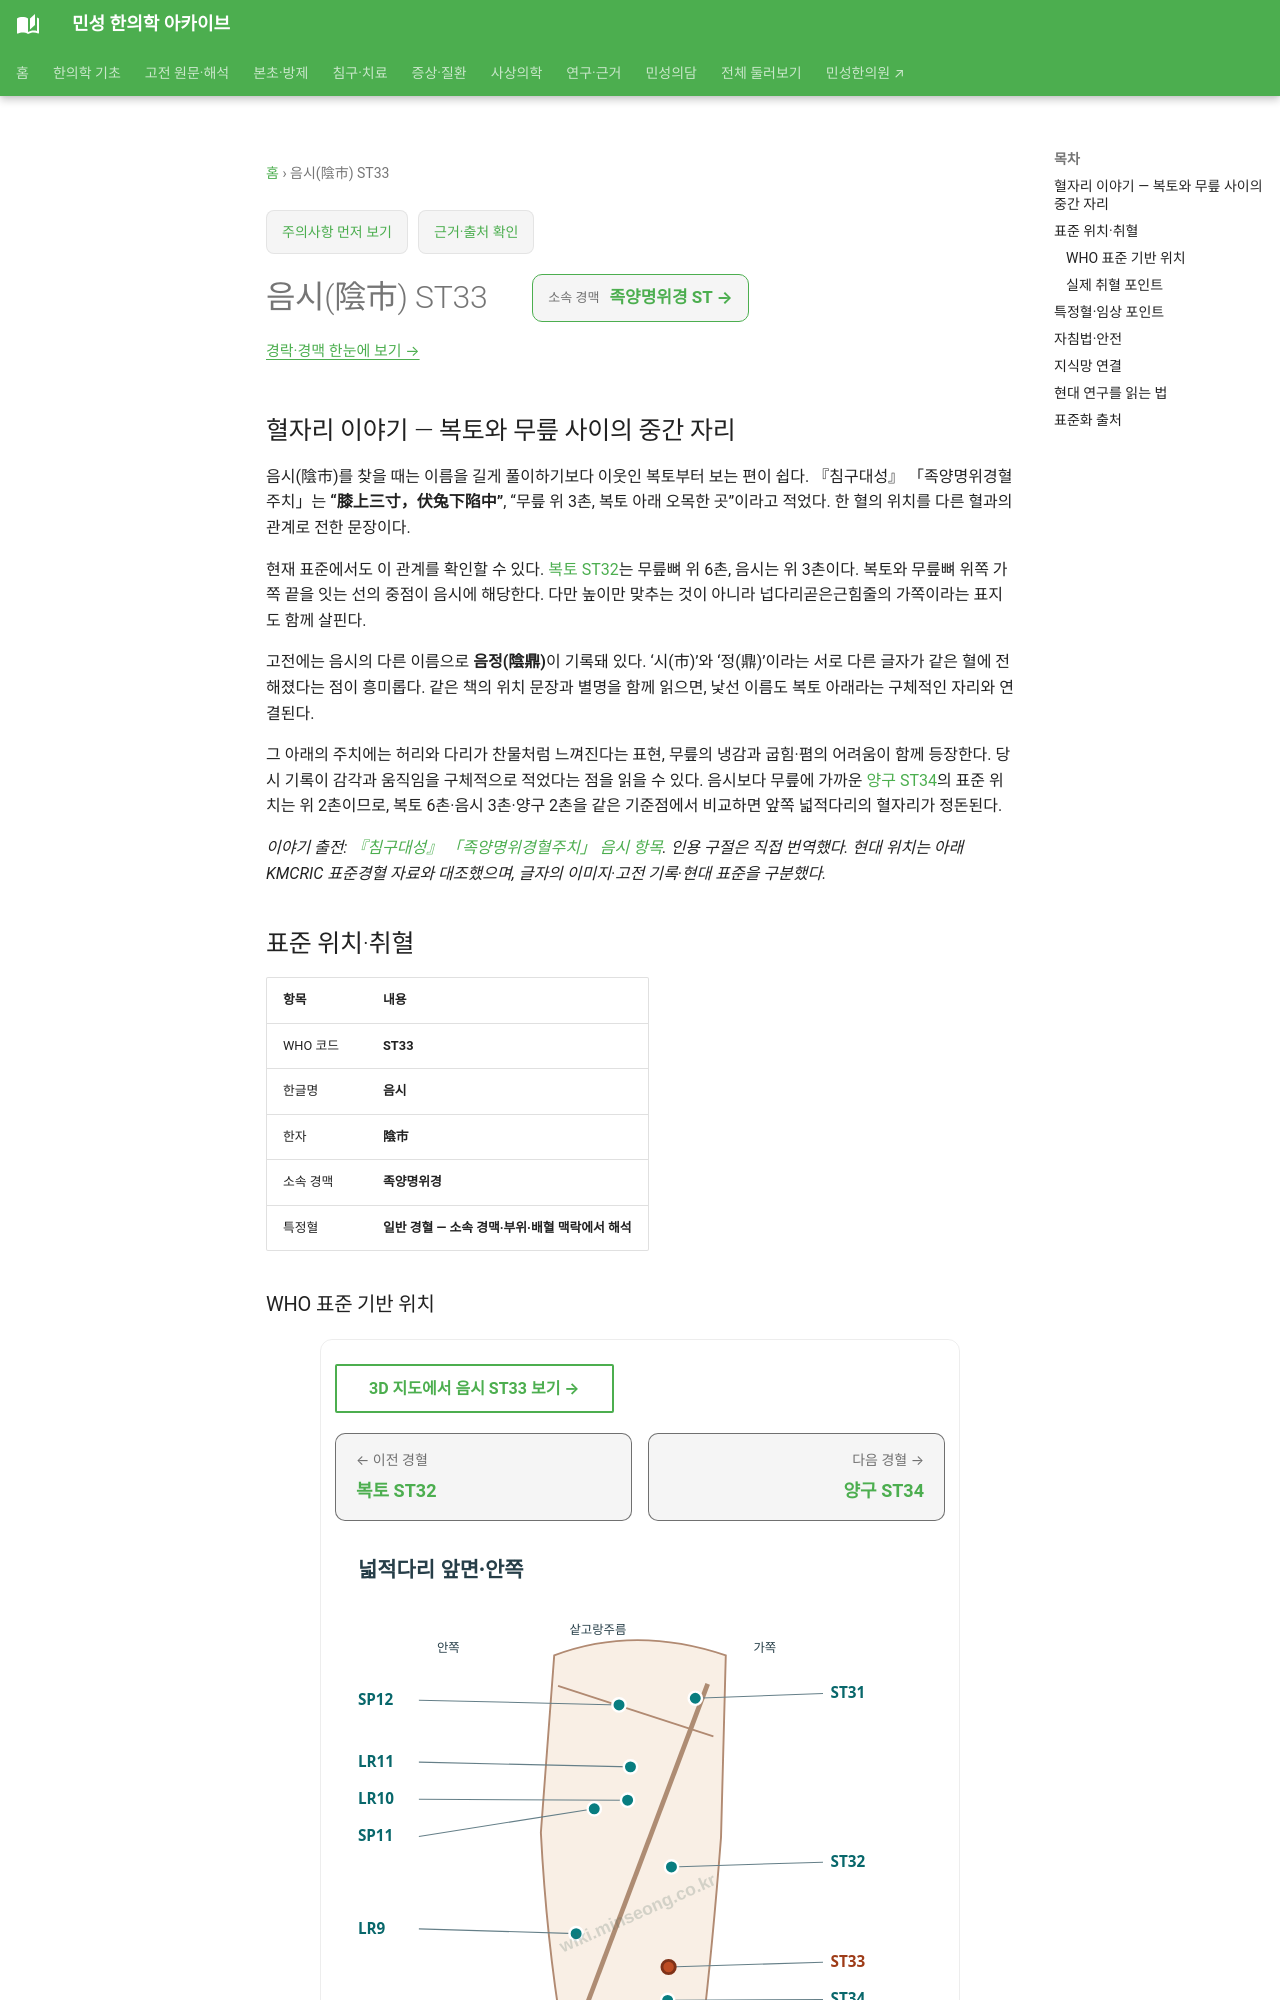

repository: joowon1111/minseong-korean-medicine-wiki · page: acupuncture/points/st33/index.html · generator: mkdocs

---
title: 음시(陰市) ST33
description: 음시 ST33 표준 위치·취혈·임상 지식망
status: 검토완료
last_reviewed: 2026-08-22
---
# 음시(陰市) ST33

## 혈자리 이야기 — 복토와 무릎 사이의 중간 자리 {#point-story}

음시(陰市)를 찾을 때는 이름을 길게 풀이하기보다 이웃인 복토부터 보는 편이 쉽다. 『침구대성』 「족양명위경혈주치」는 **“膝上三寸，伏兔下陷中”**, “무릎 위 3촌, 복토 아래 오목한 곳”이라고 적었다. 한 혈의 위치를 다른 혈과의 관계로 전한 문장이다.

현재 표준에서도 이 관계를 확인할 수 있다. [복토 ST32](st32.md)는 무릎뼈 위 6촌, 음시는 위 3촌이다. 복토와 무릎뼈 위쪽 가쪽 끝을 잇는 선의 중점이 음시에 해당한다. 다만 높이만 맞추는 것이 아니라 넙다리곧은근힘줄의 가쪽이라는 표지도 함께 살핀다.

고전에는 음시의 다른 이름으로 **음정(陰鼎)**이 기록돼 있다. ‘시(市)’와 ‘정(鼎)’이라는 서로 다른 글자가 같은 혈에 전해졌다는 점이 흥미롭다. 같은 책의 위치 문장과 별명을 함께 읽으면, 낯선 이름도 복토 아래라는 구체적인 자리와 연결된다.

그 아래의 주치에는 허리와 다리가 찬물처럼 느껴진다는 표현, 무릎의 냉감과 굽힘·폄의 어려움이 함께 등장한다. 당시 기록이 감각과 움직임을 구체적으로 적었다는 점을 읽을 수 있다. 음시보다 무릎에 가까운 [양구 ST34](st34.md)의 표준 위치는 위 2촌이므로, 복토 6촌·음시 3촌·양구 2촌을 같은 기준점에서 비교하면 앞쪽 넓적다리의 혈자리가 정돈된다.

*이야기 출전: [『침구대성』 「족양명위경혈주치」 음시 항목](https://jicheng.tw/tcm/book/%E9%87%9D%E7%81%B8%E5%A4%A7%E6%88%90_1/index.html). 인용 구절은 직접 번역했다. 현대 위치는 아래 KMCRIC 표준경혈 자료와 대조했으며, 글자의 이미지·고전 기록·현대 표준을 구분했다.*

<!-- MS_ACUPOINT_ATLAS_43_START -->
## 표준 위치·취혈

| 항목 | 내용 |
|---|---|
| WHO 코드 | **ST33** |
| 한글명 | **음시** |
| 한자 | **陰市** |
| 소속 경맥 | **족양명위경** |
| 특정혈 | **일반 경혈 — 소속 경맥·부위·배혈 맥락에서 해석** |

### WHO 표준 기반 위치

넓적다리 앞가쪽면, 넙다리곧은근힘줄(rectus femoris tendon) 가쪽, 무릎뼈바닥(base of the patella)에서 위쪽으로 3寸.

### 실제 취혈 포인트

伏兎(ST32)와 무릎뼈바닥 가쪽끝을 연결하는 선의 중점에서 취혈한다.
